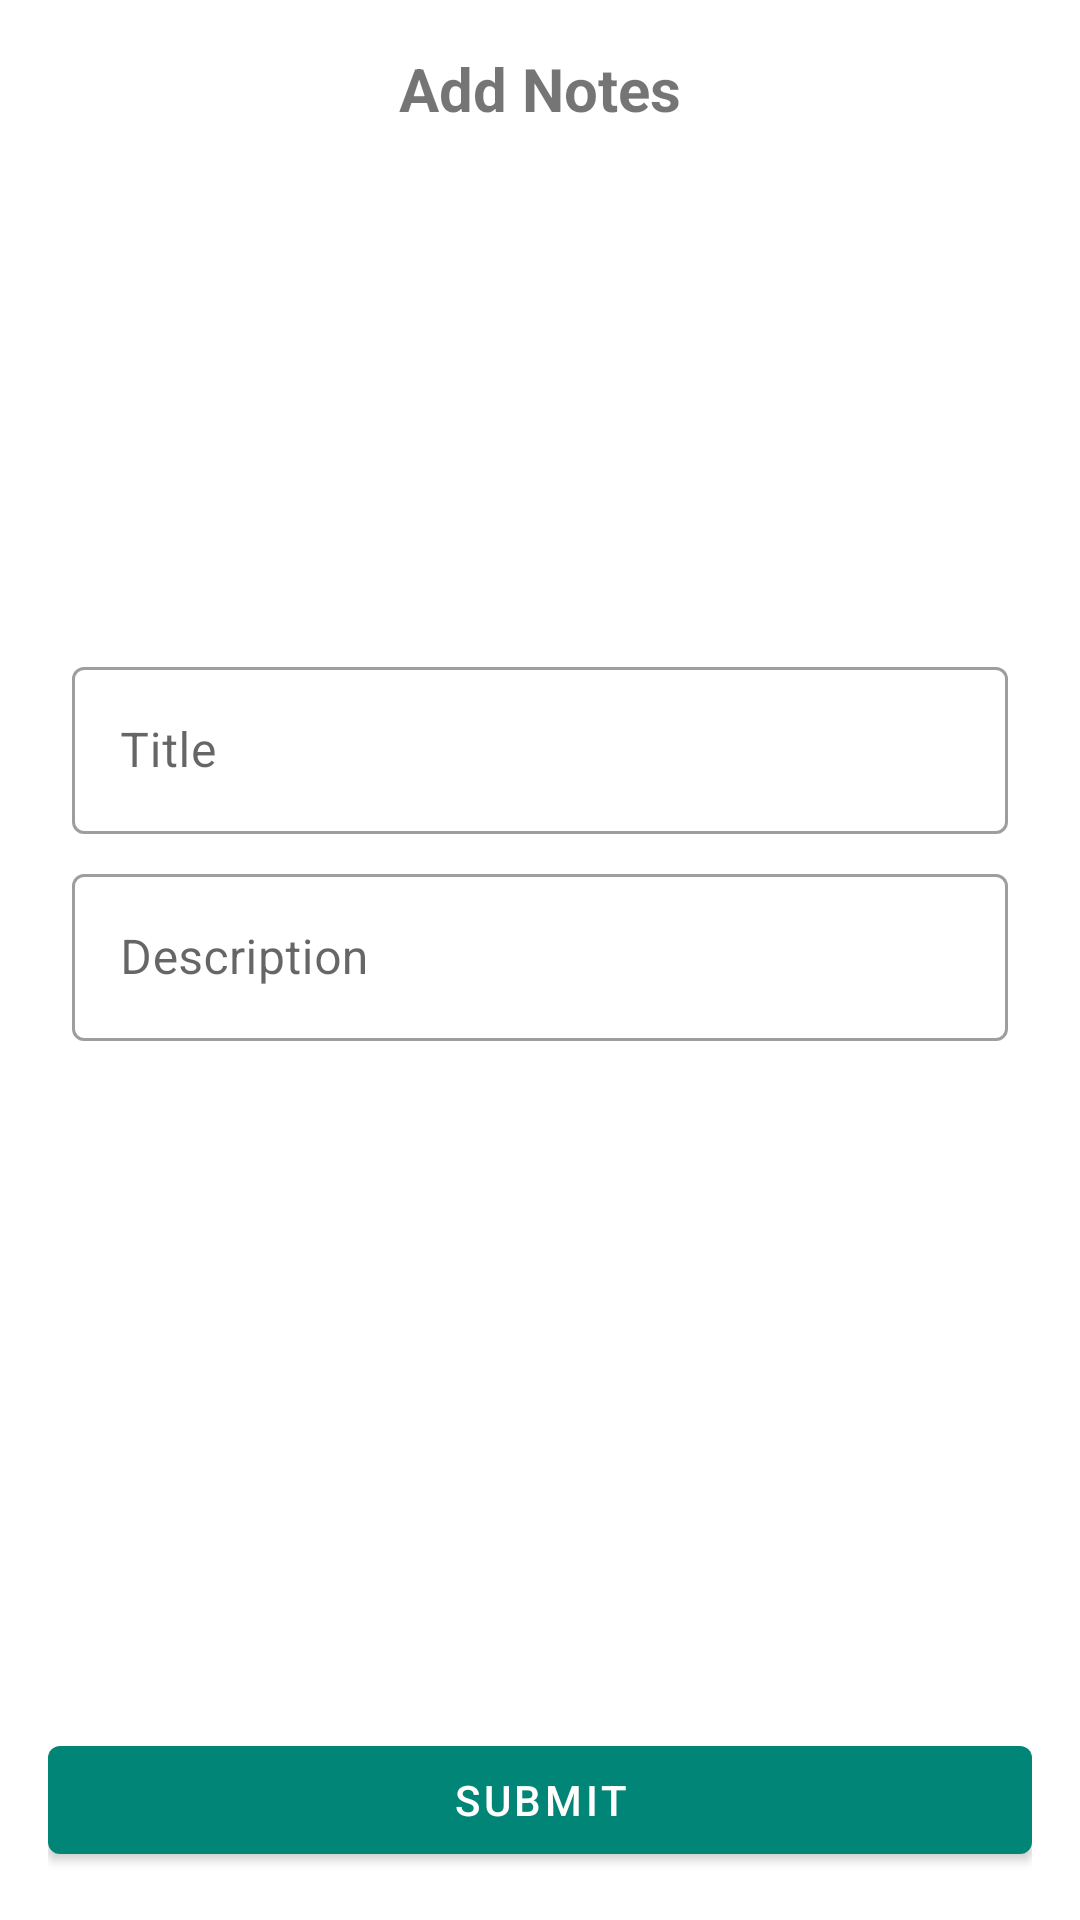

Produce the Android XML layout that renders to this screen, including the resource entries it uses.
<!-- AndroidManifest.xml: application theme AppTheme -->
<!-- res/layout/activity_add_notes.xml -->
<?xml version="1.0" encoding="utf-8"?>
<androidx.constraintlayout.widget.ConstraintLayout xmlns:android="http://schemas.android.com/apk/res/android"
    xmlns:app="http://schemas.android.com/apk/res-auto"
    xmlns:tools="http://schemas.android.com/tools"
    android:orientation="vertical"
    android:layout_width="match_parent"
    android:layout_height="match_parent"
    android:padding="16dp"
    tools:context=".view.AddNotesActivity">

    <ImageView
        android:layout_width="150dp"
        android:layout_height="150dp"
        android:id="@+id/imageViewNotes"
        android:layout_margin="16dp"
        android:src="@mipmap/ic_launcher"
        app:layout_constraintEnd_toEndOf="parent"
        app:layout_constraintStart_toStartOf="parent"
        app:layout_constraintTop_toBottomOf="@id/textView1" />

    <TextView
        android:id="@+id/textView1"
        android:layout_width="wrap_content"
        android:layout_height="wrap_content"
        android:text="Add Notes"
        android:textAlignment="center"
        android:textSize="20dp"
        android:textStyle="bold"
        app:layout_constraintBottom_toTopOf="@id/imageViewNotes"
        app:layout_constraintEnd_toEndOf="parent"
        app:layout_constraintStart_toStartOf="parent"
        app:layout_constraintTop_toTopOf="parent" />

    <com.google.android.material.textfield.TextInputLayout
        android:id="@+id/container_title"
        android:layout_width="match_parent"
        android:layout_height="wrap_content"
        android:layout_margin="8dp"
        android:hint="Title"
        style="@style/Widget.MaterialComponents.TextInputLayout.OutlinedBox"
        app:layout_constraintTop_toBottomOf="@id/imageViewNotes">
        <com.google.android.material.textfield.TextInputEditText
            android:id="@+id/editTextTitle"
            android:layout_width="match_parent"
            android:layout_height="wrap_content"/>
    </com.google.android.material.textfield.TextInputLayout>

    <com.google.android.material.textfield.TextInputLayout
        android:id="@+id/container_description"
        android:layout_width="match_parent"
        android:layout_height="wrap_content"
        android:layout_margin="8dp"
        android:hint="Description"
        style="@style/Widget.MaterialComponents.TextInputLayout.OutlinedBox"
        app:layout_constraintTop_toBottomOf="@id/container_title">
        <com.google.android.material.textfield.TextInputEditText
            android:id="@+id/editTextDescription"
            android:layout_width="match_parent"
            android:layout_height="wrap_content"/>
    </com.google.android.material.textfield.TextInputLayout>

    <com.google.android.material.button.MaterialButton
        android:id="@+id/buttonSubmit"
        android:layout_width="match_parent"
        android:layout_height="wrap_content"
        android:text="Submit"
        app:layout_constraintBottom_toBottomOf="parent"/>

</androidx.constraintlayout.widget.ConstraintLayout>
<!-- resources referenced by this layout -->
<resources>
  <style name="AppTheme" parent="Theme.MaterialComponents.Light.DarkActionBar">
          
          <item name="colorPrimary">@color/colorPrimary</item>
          <item name="colorPrimaryDark">@color/colorPrimaryDark</item>
          <item name="colorAccent">@color/colorAccent</item>
      </style>
  <color name="colorPrimary">#008577</color>
  <color name="colorPrimaryDark">#00574B</color>
  <color name="colorAccent">#D81B60</color>
</resources>
